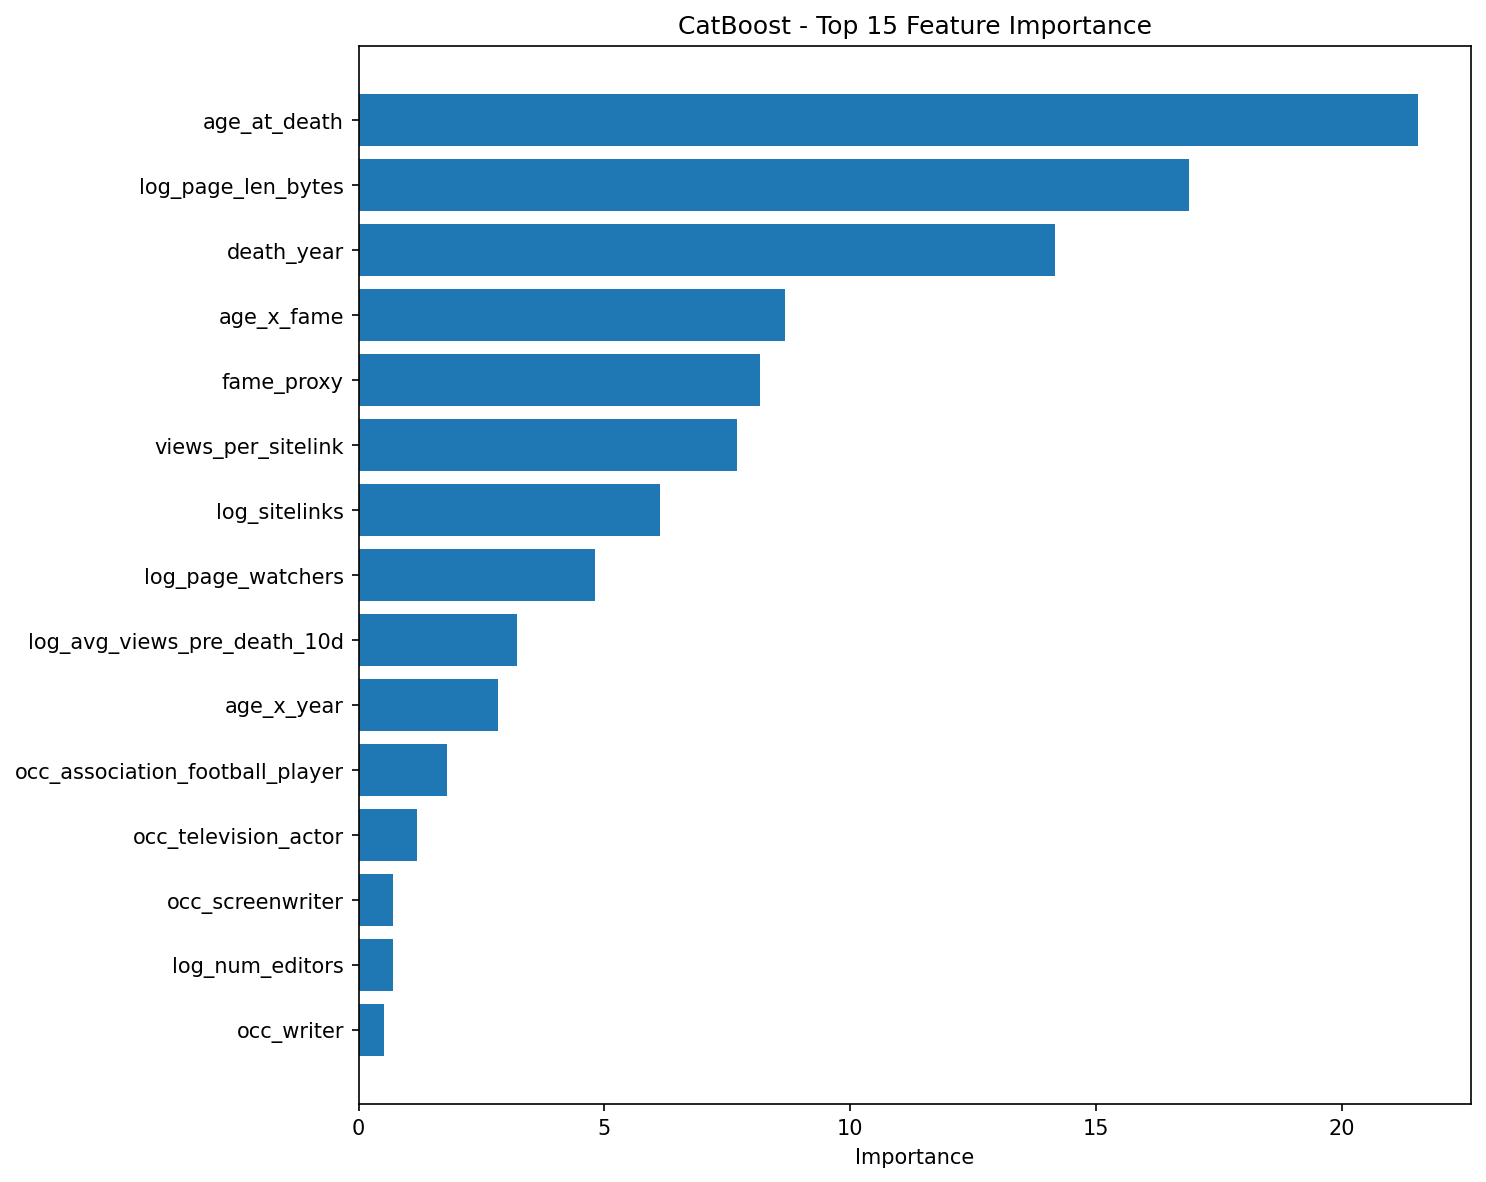

Data behind this chart, as committed beside it:
feature, importance
age_at_death, 21.56
log_page_len_bytes, 16.9
death_year, 14.16
age_x_fame, 8.68
fame_proxy, 8.168
views_per_sitelink, 7.705
log_sitelinks, 6.135
log_page_watchers, 4.818
log_avg_views_pre_death_10d, 3.233
age_x_year, 2.846
occ_association_football_player, 1.794
occ_television_actor, 1.185
occ_screenwriter, 0.7005
log_num_editors, 0.6978
occ_writer, 0.5267
occ_film_director, 0.4499
log_award_count, 0.4361
log_edits_past_year, 0.001028
occ_American_football_player, 0.0
young_death, 0.0
occ_musician, 0.0
occ_politician, 0.0
occ_lawyer, 0.0
occ_composer, 0.0
occ_film_actor, 0.0
occ_journalist, 0.0
occ_university_teacher, 0.0
occ_actor, 0.0
occ_singer, 0.0
